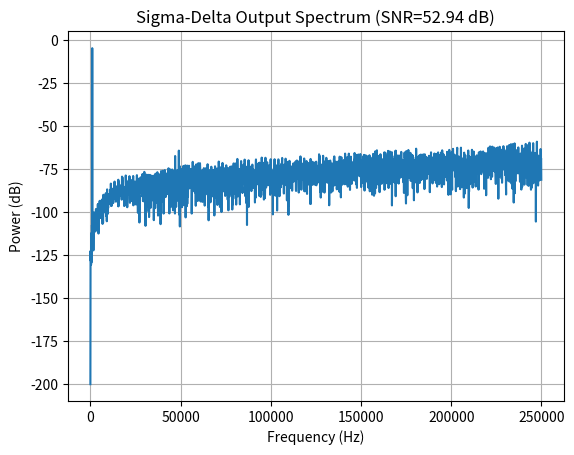

This chart was generated by the following Python code:
import numpy as np
import matplotlib.pyplot as plt

# ==============================
# 1) First-order sigma-delta
# ==============================
def first_order_sigma_delta(x, A=1):
    N = len(x)
    y = np.empty(N, dtype=np.float64)
    v = 0.0
    y_prev = 0.0

    for n in range(N):
        v = v + (x[n] - A*y_prev)
        y_n = 1.0 if v >= 0 else -1.0
        y[n] = y_n
        y_prev = y_n

    return y


# ==============================
# 2) Interpolation filter
# ==============================
def design_interp_fir(num_taps, fs_out, cutoff_hz, osr):
    """
    Windowed-sinc interpolation LPF.
    DC gain scaled to OSR to reconstruct amplitude after zero-stuffing.
    """
    n = np.arange(num_taps, dtype=np.float64)
    m = (num_taps - 1) / 2.0
    fc = cutoff_hz / fs_out

    h = 2.0 * fc * np.sinc(2.0 * fc * (n - m))
    h *= np.hamming(num_taps)

    h /= np.sum(h)
    h *= osr
    return h


def upsample_and_interpolate(x, osr, h):
    xu = np.zeros(len(x) * osr)
    xu[::osr] = x

    gd = (len(h) - 1) // 2
    y_full = np.convolve(xu, h, mode="full")
    y = y_full[gd:gd + len(xu)]
    return y


# ==============================
# 3) SNR calculation
# ==============================
def compute_snr(y, fs, tone_hz):
    N = len(y)
    Y = np.fft.rfft(y)
    freqs = np.fft.rfftfreq(N, 1/fs)

    P = (np.abs(Y)**2) / (N**2)
    P[1:-1] *= 2  # single-sided

    df = fs / N
    k_tone = int(np.round(tone_hz / df))
    k_max = int(np.floor(48000 / df))

    # Signal power (sum small neighborhood)
    P_signal = np.sum(P[k_tone-2:k_tone+3])

    # Noise power (DC..48k excluding tone region)
    mask = np.ones(k_max+1, dtype=bool)
    mask[k_tone-6:k_tone+7] = False
    P_noise = np.sum(P[:k_max+1][mask])

    snr_db = 10*np.log10(P_signal / P_noise)
    return snr_db, freqs, P


# ==============================
# 4) Main
# ==============================
def main():

    fs_in = 48000.0
    OSR = 128
    fs = fs_in * OSR
    Nfft = 65536
    N_in = Nfft // OSR

    # ---- Coherent 1 kHz tone ----
    df = fs / Nfft
    k = int(np.round(1000 / df))
    tone_hz = k * df

    print(f"FFT bin spacing df = {df:.2f} Hz")
    print(f"Using coherent tone bin k={k}, tone_hz={tone_hz:.2f} Hz")

    # ---- Generate 16-bit two's complement stream ----
    n = np.arange(N_in)
    amp = 10**(-12/20)  # -12 dBFS
    x_float = amp * np.sin(2*np.pi*tone_hz*n/fs_in)

    x_int16 = np.int16(np.round(x_float * 32767))
    x = x_int16.astype(np.float64) / 32768.0

    # ---- Interpolation filter (required per HW) ----
    num_taps = 1023
    cutoff = 20000  # slightly below 24k
    h = design_interp_fir(num_taps, fs, cutoff, OSR)

    x_os = upsample_and_interpolate(x, OSR, h)
    assert len(x_os) == Nfft

    # ---- Sigma-delta ----
    y = first_order_sigma_delta(x_os, A=0.300)

    # ---- SNR ----
    snr_db, freqs, P = compute_snr(y, fs, tone_hz)

    print("\n=== RESULT (Part 1a) ===")
    print(f"SNR (dB) = {snr_db:.2f}")

    # ---- Plot spectrum ----
    P_db = 10*np.log10(P + 1e-20)

    plt.figure()
    idx = freqs <= 250000
    plt.plot(freqs[idx], P_db[idx])
    plt.xlabel("Frequency (Hz)")
    plt.ylabel("Power (dB)")
    plt.title(f"Sigma-Delta Output Spectrum (SNR={snr_db:.2f} dB)")
    plt.grid(True)
    plt.show()
    
    # ---- Part (b): Sweep A ----
    A_vals = np.linspace(0.05, 2.0, 40)
    snr_vals = []

    print("\n=== PART (b) : Gain Sweep ===")

    for A in A_vals:
        y = first_order_sigma_delta(x_os, A)
        snr_db, freqs, P = compute_snr(y, fs, tone_hz)
        snr_vals.append(snr_db)
        print(f"A = {A:.3f}   SNR = {snr_db:.2f} dB")

    snr_vals = np.array(snr_vals)

    best_index = np.argmax(snr_vals)
    best_A = A_vals[best_index]
    best_snr = snr_vals[best_index]

    print("\n=== BEST RESULT (Part b) ===")
    print(f"Best A   = {best_A:.3f}")
    print(f"Max SNR  = {best_snr:.2f} dB")


if __name__ == "__main__":
    main()
